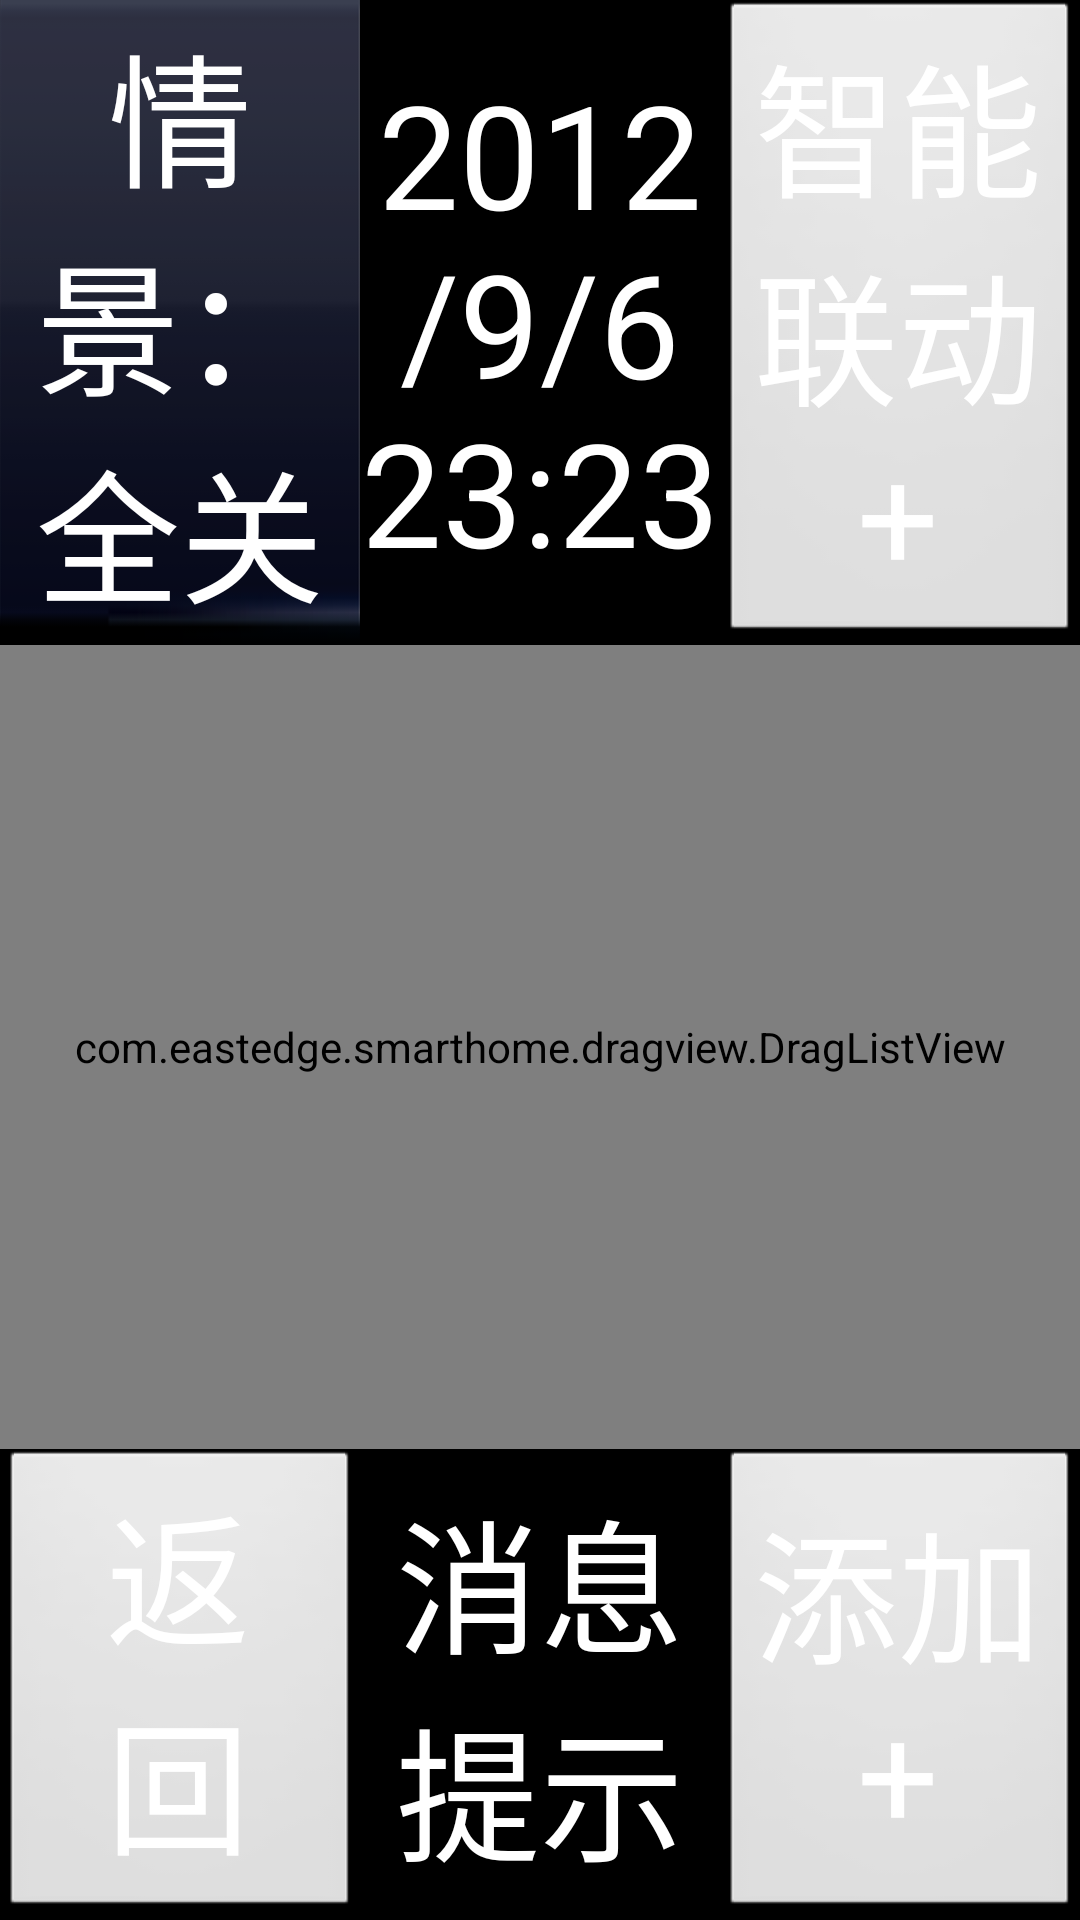

This screen was rendered from an Android layout file. Write that file and the resources it references.
<!-- AndroidManifest.xml: activity theme android:Theme.NoTitleBar.Fullscreen -->
<!-- res/layout/activity_scene_used.xml -->
<?xml version="1.0" encoding="utf-8"?>
<LinearLayout xmlns:android="http://schemas.android.com/apk/res/android"
    android:id="@+id/scene_ll_drag"
    android:layout_width="fill_parent"
    android:layout_height="fill_parent"
    android:orientation="vertical" >

    

    <LinearLayout
        android:layout_width="fill_parent"
        android:layout_height="wrap_content"
        android:orientation="horizontal" >

        <Button
            android:id="@+id/scene_btn_name"
            style="@style/main_style"
            android:background="@drawable/left_up"
            android:focusable="false"
            android:text="@string/scene_title" />

        <TextView
            android:id="@+id/main_tv_time"
            style="@style/main_style"
            android:text="@string/main_tv_time" />

        <Button
            android:id="@+id/scene_btn_auto"
            style="@style/main_style"
            android:text="@string/scene_add_other_device" />
    </LinearLayout>

    

    <com.eastedge.smarthome.dragview.DragListView
        android:id="@+id/scene_listview"
        android:layout_width="fill_parent"
        android:layout_height="fill_parent"
        android:layout_weight="1" />

    

    <LinearLayout
        android:layout_width="fill_parent"
        android:layout_height="wrap_content"
        android:orientation="horizontal" >

        <Button
            android:id="@+id/scene_btn_back"
            style="@style/main_style"
            android:text="@string/main_btn_back" />

        <TextView
            android:id="@+id/main_tv_message"
            style="@style/main_style"
            android:text="@string/main_tv_message" />

        <Button
            android:id="@+id/scene_btn_add"
            style="@style/main_style"
            android:text="@string/main_btn_add" />
    </LinearLayout>

</LinearLayout>
<!-- resources referenced by this layout -->
<resources>
  <!-- drawable left_up: png bitmap (drawable-hdpi, 4998 bytes) -->
  <string name="main_btn_add">添加+</string>
  <string name="main_btn_back">返  回</string>
  <string name="main_tv_message">消息提示</string>
  <string name="main_tv_time">2012/9/6 23:23</string>
  <string name="scene_add_other_device">智能联动+</string>
  <string name="scene_title">情景： 全关</string>
  <style name="main_style">
          <item name="android:layout_width">fill_parent</item>
          <item name="android:layout_height">fill_parent</item>
          <item name="android:layout_weight">1</item>
          <item name="android:gravity">center</item>
          <item name="android:textSize">48sp</item>
          <item name="android:textColor">#FFF</item>
      </style>
</resources>
